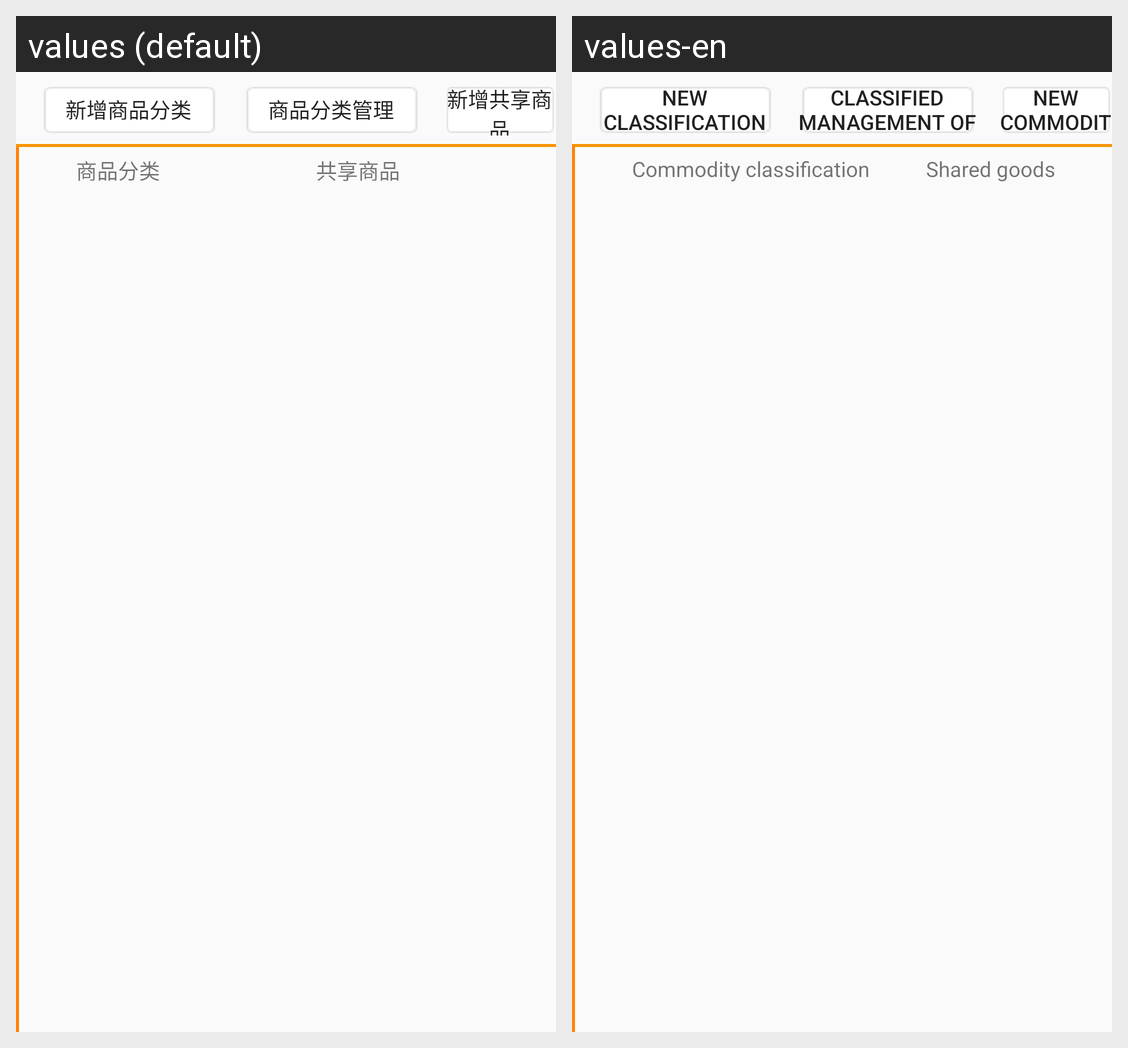

Translations of the strings shown on this Android screen, per locale in the grid:
Android screen res/layout/share_goods_fragment_view.xml rendered under 2 locales, left to right: values (default), values-en. Device: Nexus 5 (rendered at 1080×1920; each locale shown at half size, 540×960, under a caption strip naming it); theme NoActionBar..
Strings drawn on this screen, with the default value and each locale's value (text and hints the layout hard-codes, and strings that could not be matched under every locale, appear in the picture but are not listed):

New_Classification_of_Commodities
  values: 新增商品分类
  values-en: New Classification of Commodities

Classified_management_of_commodities
  values: 商品分类管理
  values-en: Classified management of commodities

New_Commodities_Shared
  values: 新增共享商品
  values-en: New Commodities Shared

Commodity_classification
  values: 商品分类
  values-en: Commodity classification

Shared_goods
  values: 共享商品
  values-en: Shared goods
